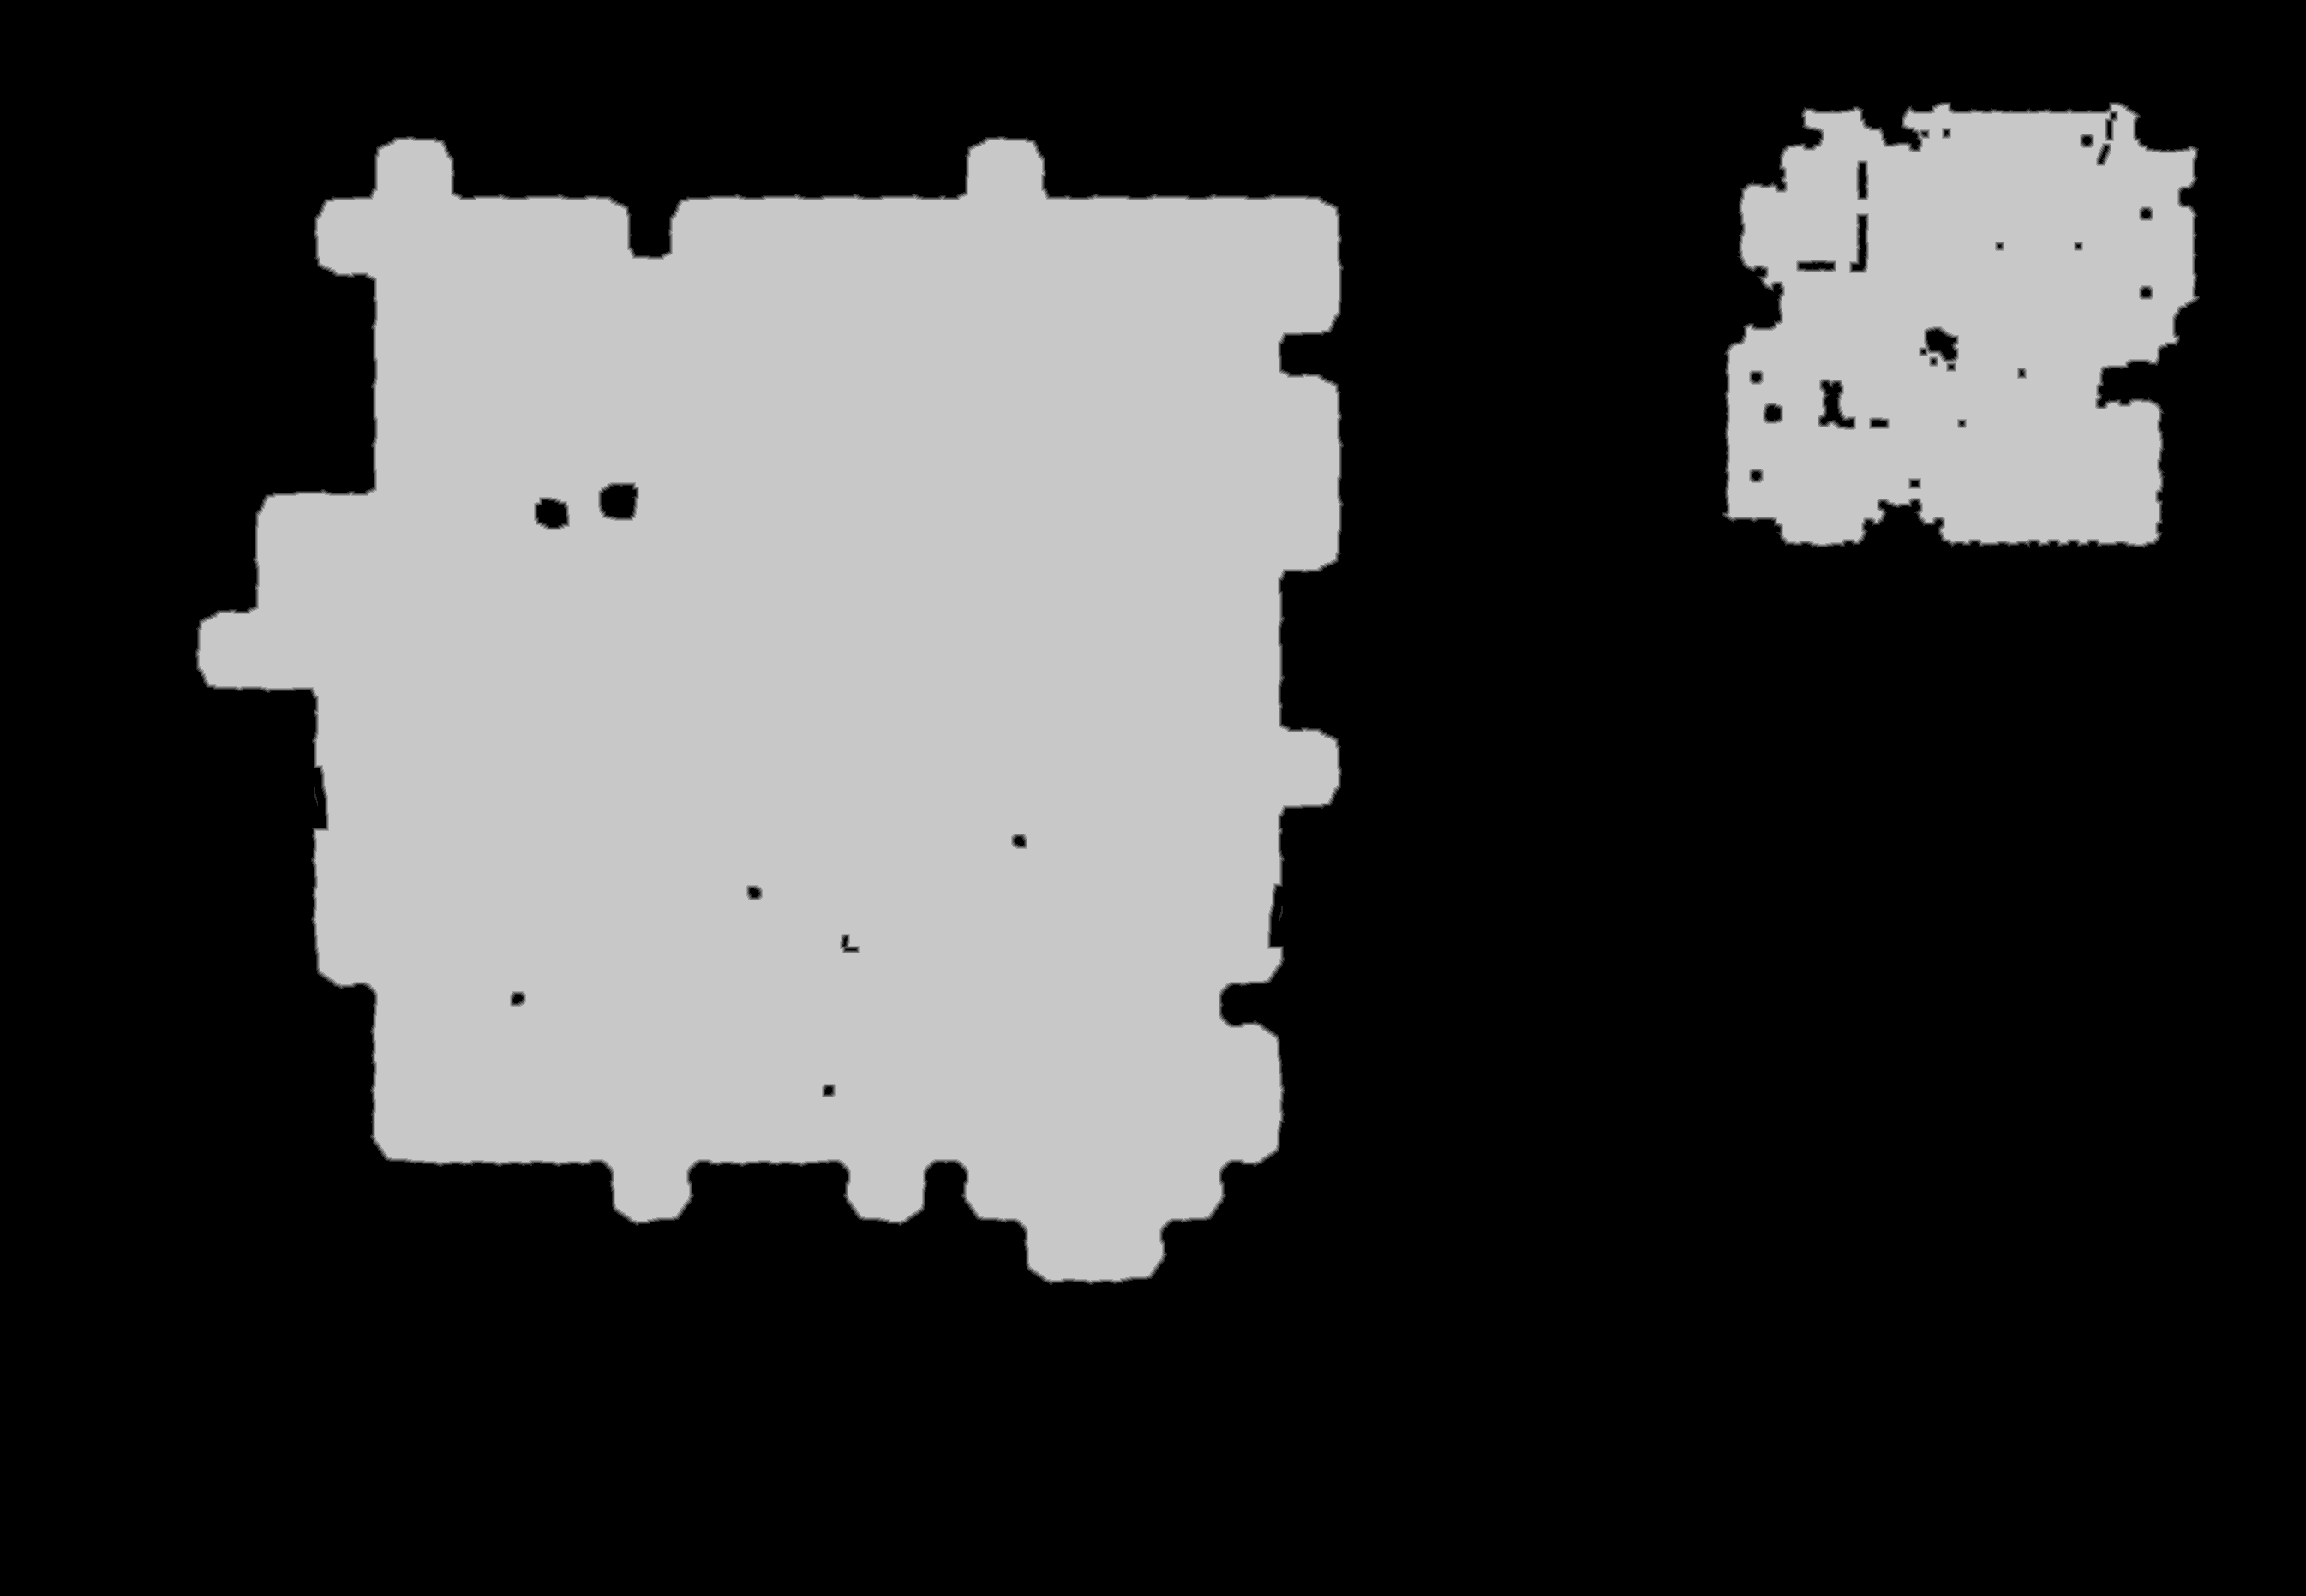

The data file committed next to this chart (first rows):
base	0x5c62acb0000
origin	0x100010
stride	1346
width	2691
height	1863
nibble	0	3428184
nibble	1	12539
nibble	2	12415
nibble	3	12439
nibble	4	12500
nibble	5	1535256
